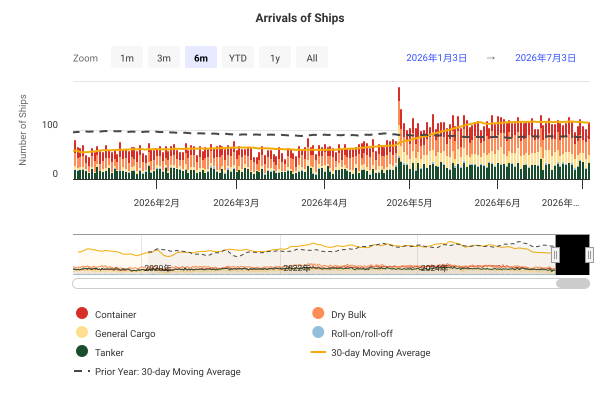

Source data for this figure (header and first rows):
DateTime, Container, Dry Bulk, General Cargo, Roll-on/roll-off, Tanker, 30-day Moving Average, Prior Year: 30-day Moving Average
2019-01-01 00:00:00, 17, 26, 12, 0, 14, , 
2019-01-02 00:00:00, 20, 30, 12, 0, 19, , 
2019-01-03 00:00:00, 18, 27, 10, 1, 21, , 
2019-01-04 00:00:00, 16, 30, 12, 1, 21, , 
2019-01-05 00:00:00, 22, 26, 11, 0, 22, , 
2019-01-06 00:00:00, 22, 19, 7, 0, 17, , 
2019-01-07 00:00:00, 20, 35, 11, 1, 24, , 
2019-01-08 00:00:00, 22, 22, 8, 1, 20, , 
2019-01-09 00:00:00, 15, 28, 11, 0, 17, , 
2019-01-10 00:00:00, 16, 26, 13, 1, 24, , 
2019-01-11 00:00:00, 17, 33, 13, 1, 18, , 
2019-01-12 00:00:00, 17, 22, 13, 3, 18, , 
2019-01-13 00:00:00, 16, 19, 10, 0, 14, , 
2019-01-14 00:00:00, 21, 32, 12, 1, 21, , 
2019-01-15 00:00:00, 17, 19, 16, 1, 25, , 
2019-01-16 00:00:00, 14, 22, 8, 1, 16, , 
2019-01-17 00:00:00, 15, 28, 14, 1, 23, , 
2019-01-18 00:00:00, 19, 18, 11, 2, 16, , 
2019-01-19 00:00:00, 14, 22, 15, 0, 17, , 
2019-01-20 00:00:00, 17, 25, 15, 2, 14, , 
2019-01-21 00:00:00, 14, 23, 13, 0, 17, , 
2019-01-22 00:00:00, 21, 30, 14, 1, 17, , 
2019-01-23 00:00:00, 15, 26, 15, 0, 17, , 
2019-01-24 00:00:00, 14, 21, 15, 1, 18, , 
2019-01-25 00:00:00, 18, 19, 10, 0, 17, , 
2019-01-26 00:00:00, 15, 27, 15, 1, 13, , 
2019-01-27 00:00:00, 15, 15, 11, 1, 20, , 
2019-01-28 00:00:00, 19, 20, 8, 4, 19, , 
2019-01-29 00:00:00, 23, 23, 20, 2, 14, , 
2019-01-30 00:00:00, 16, 31, 16, 6, 22, 74.27, 
2019-01-31 00:00:00, 21, 28, 11, 3, 16, 74.6, 
2019-02-01 00:00:00, 17, 29, 12, 4, 21, 74.67, 
2019-02-02 00:00:00, 19, 28, 13, 0, 17, 74.67, 
2019-02-03 00:00:00, 17, 20, 22, 0, 18, 74.57, 
2019-02-04 00:00:00, 16, 27, 22, 0, 21, 74.73, 
2019-02-05 00:00:00, 21, 28, 6, 1, 15, 74.93, 
2019-02-06 00:00:00, 15, 23, 19, 0, 12, 74.2, 
2019-02-07 00:00:00, 20, 23, 12, 0, 17, 74.17, 
2019-02-08 00:00:00, 18, 23, 15, 1, 13, 74.13, 
2019-02-09 00:00:00, 21, 19, 14, 3, 19, 74, 
2019-02-10 00:00:00, 13, 22, 11, 0, 18, 73.4, 
2019-02-11 00:00:00, 17, 31, 20, 1, 14, 73.73, 
2019-02-12 00:00:00, 22, 21, 12, 0, 16, 74.13, 
2019-02-13 00:00:00, 14, 23, 16, 1, 16, 73.57, 
2019-02-14 00:00:00, 17, 30, 16, 1, 19, 73.73, 
2019-02-15 00:00:00, 19, 14, 10, 2, 20, 73.87, 
2019-02-16 00:00:00, 22, 27, 16, 3, 16, 73.97, 
2019-02-17 00:00:00, 19, 31, 16, 2, 26, 74.9, 
2019-02-18 00:00:00, 16, 30, 21, 2, 15, 75.43, 
2019-02-19 00:00:00, 22, 19, 20, 3, 23, 75.9, 
2019-02-20 00:00:00, 17, 29, 18, 0, 18, 76.4, 
2019-02-21 00:00:00, 15, 27, 17, 1, 21, 76.33, 
2019-02-22 00:00:00, 22, 39, 13, 3, 19, 77.1, 
2019-02-23 00:00:00, 19, 24, 13, 0, 19, 77.3, 
2019-02-24 00:00:00, 17, 30, 11, 1, 16, 77.67, 
2019-02-25 00:00:00, 14, 33, 17, 2, 22, 78.23, 
2019-02-26 00:00:00, 19, 22, 11, 4, 20, 78.7, 
2019-02-27 00:00:00, 17, 23, 8, 3, 22, 78.8, 
2019-02-28 00:00:00, 18, 24, 14, 3, 25, 78.87, 
2019-03-01 00:00:00, 19, 29, 22, 0, 24, 78.97, 
... 2,681 more rows
